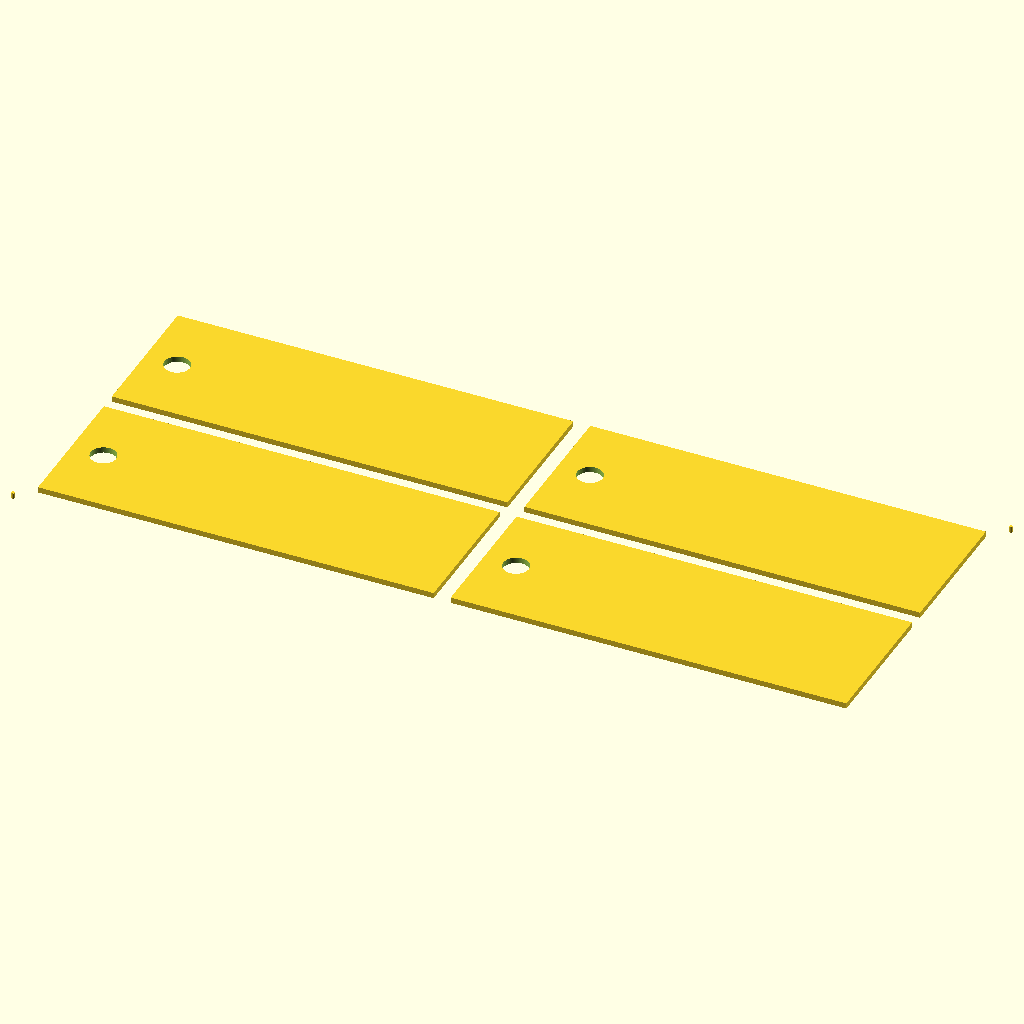
Cell 1 — every parameter at its default value.
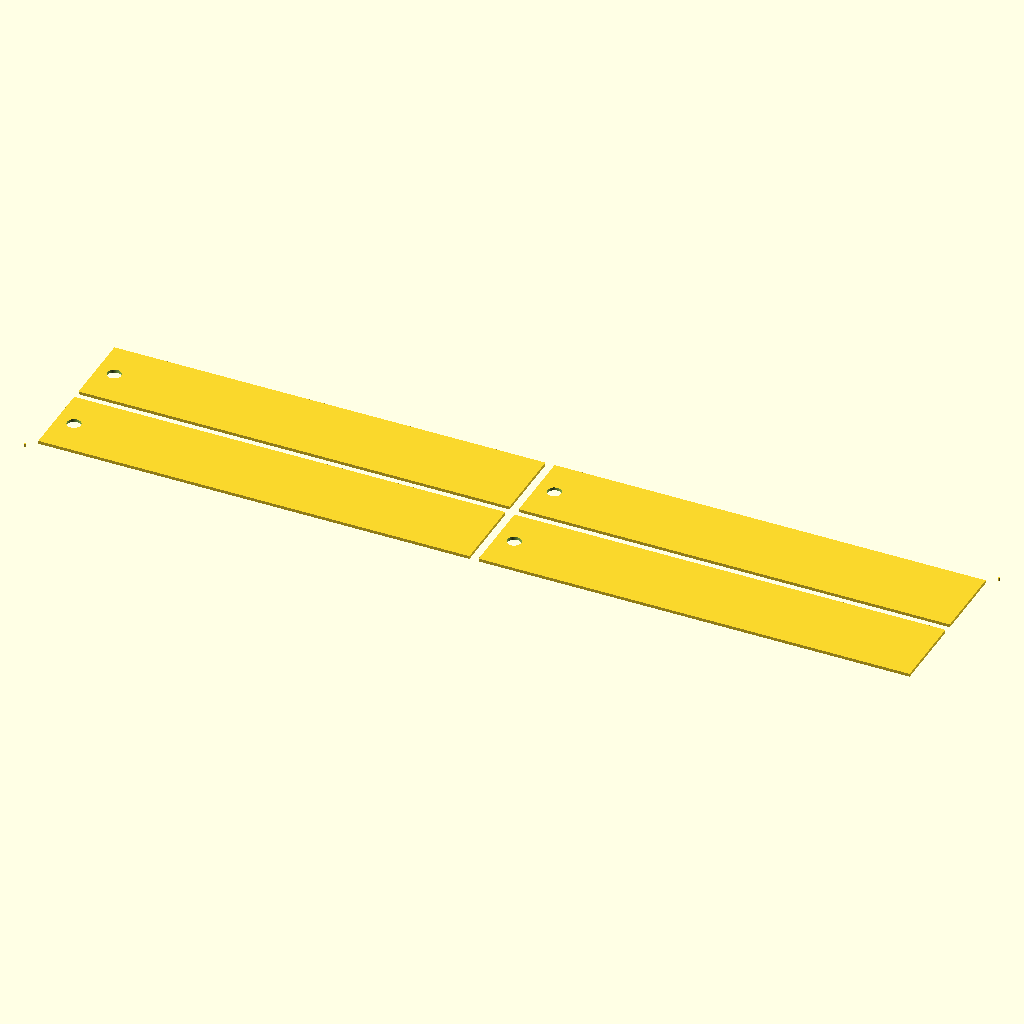
Cell 2: piece_w = 140 (everything else at default).
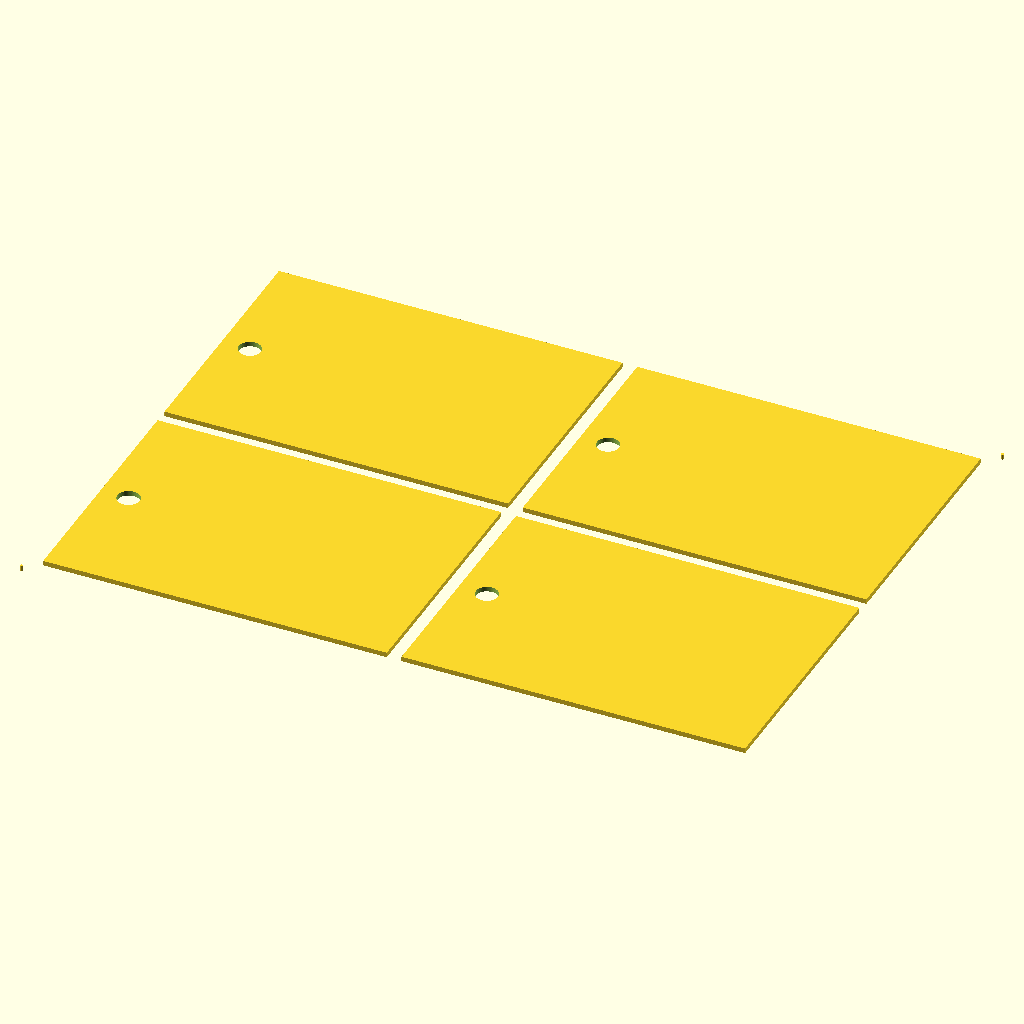
Cell 3 — piece_h set to 50, the other parameters unchanged.
All cells are drawn from the same view direction (rotation 55°, 0°, 25°, orthographic, colour scheme Cornfield), but the view is re-fitted for each cell, so position and scale can differ between cells as well as the parameter.
OpenSCAD source file minicurso/testes-prompts/2026-10-20/r1/laser-lote-chaveiros-acentos-haiku.scad:
// ===== Parametros (todos em mm, exceto contagens e $fn) =====

layer = "cut";                  // "cut" = so contornos e furos; "engrave" = so o texto gravado
piece_w = 70;                   // largura do chaveiro
piece_h = 25;                   // altura do chaveiro
hole_d = 4.5;                   // diametro do furo
hole_edge = 3.5;                // distancia da borda esquerda ate a borda do furo
hole_cy = piece_h / 2;          // centro do furo na altura (centralizado)
margin = 3;                     // distancia minima do nome ao furo e as bordas
gap = 3;                        // espaco entre chaveiros no lote
cols = 2;                       // colunas da grade
reg_d = 0.6;                    // diametro das marcas de registro
reg_off = 3;                    // deslocamento de cada marca em X e em Y a partir do canto do lote
text_size = 8;                  // tamanho nominal do texto
text_width_safety = 1.1;        // folga sobre a largura estimada do texto
hole_fn = 96;                   // suavidade do furo
reg_fn = 48;                    // suavidade das marcas de registro
font_name = "Liberation Sans:style=Bold";

names = ["ANA", "JOÃO", "CONCEIÇÃO", "PEDRO"];
n = len(names);

// Largura de avanco (Arial Bold, por 1000 em) das maiusculas e do espaco
ch_set = "ABCDEFGHIJKLMNOPQRSTUVWXYZ ";
ch_adv = [722,722,722,722,667,611,778,722,278,556,722,611,833,722,778,667,778,722,667,611,722,667,944,667,667,611,278];
adv_default = 722;              // acentos (Ç, Ã) e caracteres fora da tabela

// ===== Derivados =====

hole_r = hole_d / 2;
hole_cx = hole_edge + hole_r;
text_x0 = hole_edge + hole_d + margin;
text_x1 = piece_w - margin;
text_max_w = text_x1 - text_x0;
text_max_h = piece_h - 2 * margin;
cols_used = min(cols, n);
rows = ceil(n / cols);
lot_w = cols_used * piece_w + (cols_used - 1) * gap;
lot_h = rows * piece_h + (rows - 1) * gap;

// ===== Funcoes de medida do texto =====

function char_adv(c) = len(search(c, ch_set)) > 0 ? ch_adv[search(c, ch_set)[0]] : adv_default;
function text_adv(s, i = 0) = i >= len(s) ? 0 : char_adv(s[i]) + text_adv(s, i + 1);
function est_w(s) = text_adv(s) / 1000 * text_size * text_width_safety;
function fit(s) = min(1, text_max_w / est_w(s), text_max_h / text_size);
function slot(i) = [(i % cols) * (piece_w + gap), floor(i / cols) * (piece_h + gap)];

// ===== Modulos 2D =====

module keychain_outline() {
  difference() {
    square([piece_w, piece_h]);
    translate([hole_cx, hole_cy]) circle(d = hole_d, $fn = hole_fn);
  }
}

module name_text(s) {
  translate([text_x0, hole_cy])
    text(s, size = text_size * fit(s), font = font_name, halign = "left", valign = "center");
}

module reg_marks() {
  translate([-reg_off, -reg_off]) circle(d = reg_d, $fn = reg_fn);
  translate([lot_w + reg_off, lot_h + reg_off]) circle(d = reg_d, $fn = reg_fn);
}

// ===== Saida =====

if (layer == "cut") {
  union() {
    for (i = [0 : n - 1]) translate(slot(i)) keychain_outline();
    reg_marks();
  }
} else if (layer == "engrave") {
  union() {
    for (i = [0 : n - 1]) translate(slot(i)) name_text(names[i]);
    reg_marks();
  }
} else {
  echo("layer invalido: use cut ou engrave");
}

// ===== Medidas finais =====

echo(str("Chaveiros no lote: ", n));
echo(str("Chaveiro: ", piece_w, " x ", piece_h, " mm"));
echo(str("Furo: diametro ", hole_d, " mm, centro em x=", hole_cx, " y=", hole_cy, " mm"));
echo(str("Area do nome: x de ", text_x0, " a ", text_x1, " mm (largura ", text_max_w, " mm)"));
echo(str("Lote: ", lot_w, " x ", lot_h, " mm (", cols_used, " colunas x ", rows, " linhas, espaco ", gap, " mm)"));
echo(str("Marcas de registro: centros em [", -reg_off, ", ", -reg_off, "] e [", lot_w + reg_off, ", ", lot_h + reg_off, "] mm, diametro ", reg_d, " mm"));
for (i = [0 : n - 1])
  echo(str("Nome ", names[i], ": tamanho ", text_size * fit(names[i]), " mm, largura estimada ", est_w(names[i]) * fit(names[i]), " mm"));
Parameter table extracted from the source (name, type, default, range or options):
layer: string, default "cut"
piece_w: number, default 70
piece_h: number, default 25
hole_d: number, default 4.5
hole_edge: number, default 3.5
margin: number, default 3
gap: number, default 3
cols: number, default 2
reg_d: number, default 0.6
reg_off: number, default 3
text_size: number, default 8
text_width_safety: number, default 1.1
hole_fn: number, default 96
reg_fn: number, default 48
font_name: string, default "Liberation Sans:style=Bold"
ch_set: string, default "ABCDEFGHIJKLMNOPQRSTUVWXYZ "
adv_default: number, default 722
